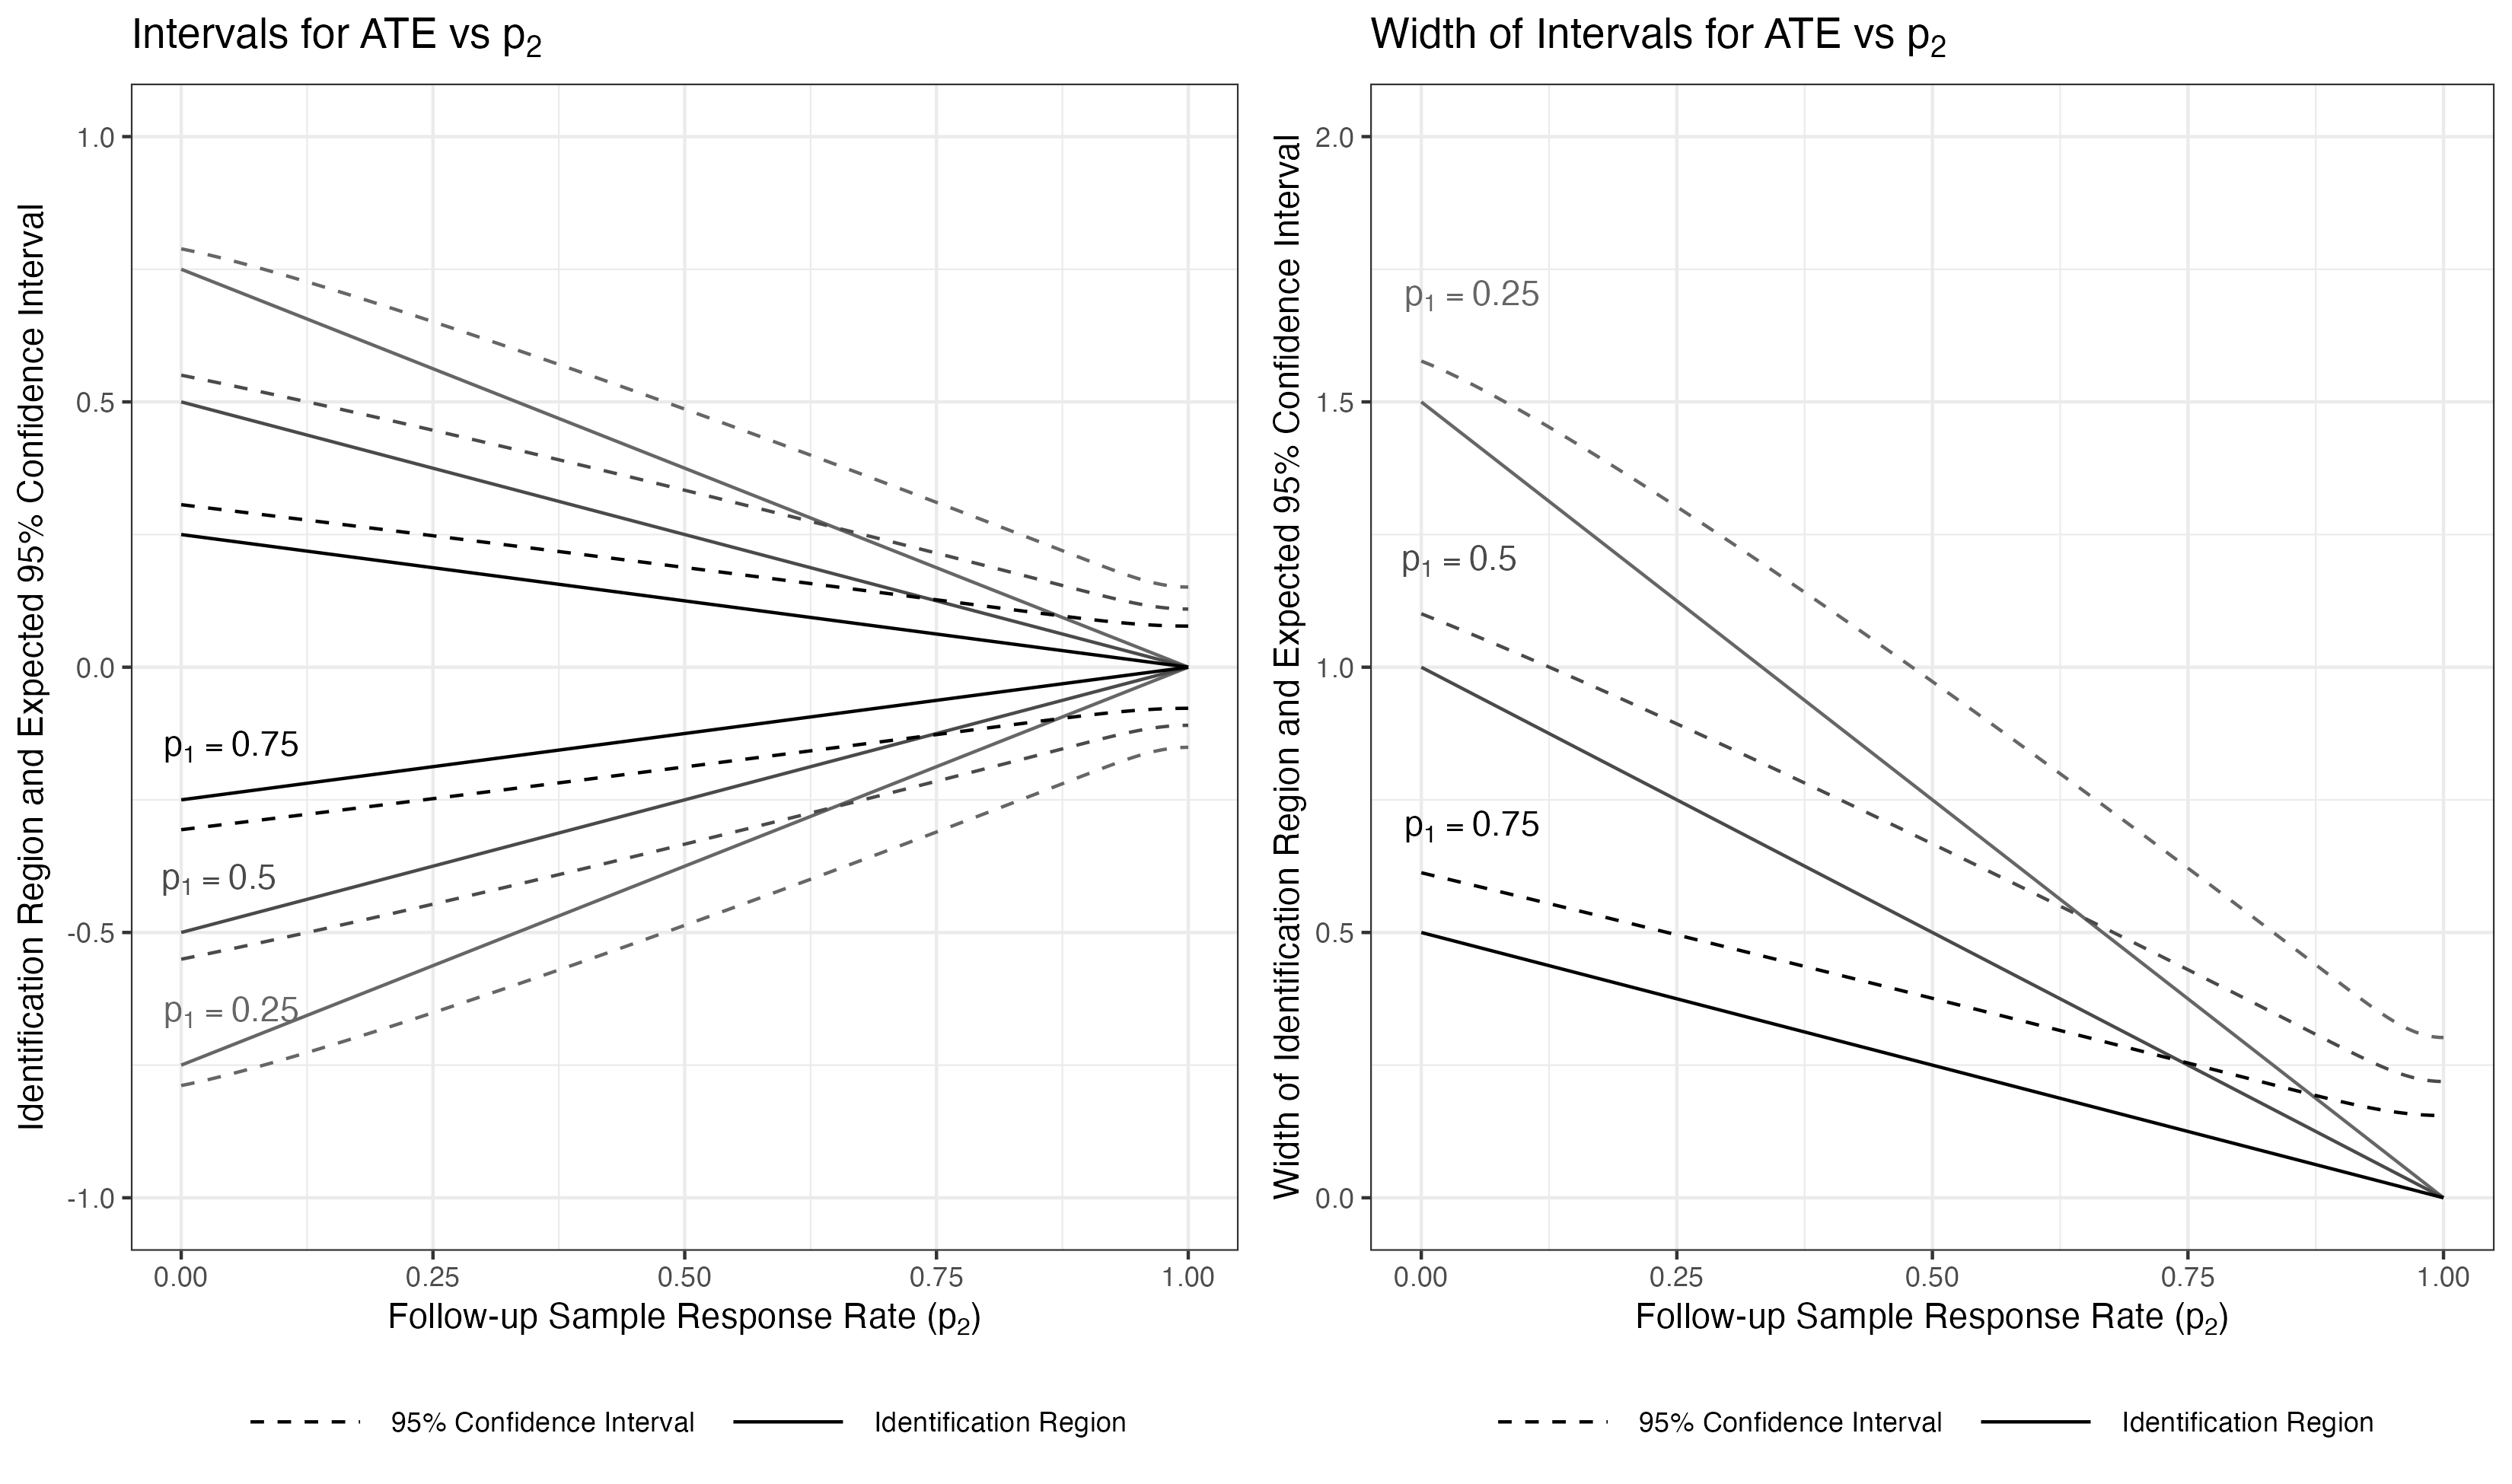

Data behind this chart, as committed beside it:
n1, n2, p1, p2, ci_lower, ci_upper, low_est, upp_est, low_var, upp_var, ci_width, bound_width, n_label
400, 50, 0.25, 0, -0.7885, 0.7885, -0.75, 0.75, 5.46875e-4, 5.46875e-4, 1.577, 1.5, N[1] == 800
400, 50, 0.25, 0.001001, -0.7881, 0.7881, -0.7492, 0.7492, 5.576616406195986e-4, 5.576616406195986e-4, 1.576, 1.498, N[1] == 800
400, 50, 0.25, 0.002002, -0.7877, 0.7877, -0.7485, 0.7485, 5.684374783943103e-4, 5.684374783943103e-4, 1.575, 1.497, N[1] == 800
400, 50, 0.25, 0.003003, -0.7873, 0.7873, -0.7477, 0.7477, 5.79202513324135e-4, 5.79202513324135e-4, 1.575, 1.495, N[1] == 800
400, 50, 0.25, 0.004004, -0.7869, 0.7869, -0.747, 0.747, 5.899567454090728e-4, 5.899567454090728e-4, 1.574, 1.494, N[1] == 800
400, 50, 0.25, 0.005005, -0.7866, 0.7866, -0.7462, 0.7462, 6.007001746491236e-4, 6.007001746491236e-4, 1.573, 1.492, N[1] == 800
400, 50, 0.25, 0.006006, -0.7862, 0.7862, -0.7455, 0.7455, 6.114328010442876e-4, 6.114328010442876e-4, 1.572, 1.491, N[1] == 800
400, 50, 0.25, 0.007007, -0.7858, 0.7858, -0.7447, 0.7447, 6.221546245945645e-4, 6.221546245945645e-4, 1.572, 1.489, N[1] == 800
400, 50, 0.25, 0.008008, -0.7854, 0.7854, -0.744, 0.744, 6.328656452999546e-4, 6.328656452999546e-4, 1.571, 1.488, N[1] == 800
400, 50, 0.25, 0.009009, -0.785, 0.785, -0.7432, 0.7432, 6.435658631604577e-4, 6.435658631604577e-4, 1.57, 1.486, N[1] == 800
400, 50, 0.25, 0.01001, -0.7846, 0.7846, -0.7425, 0.7425, 6.542552781760739e-4, 6.542552781760739e-4, 1.569, 1.485, N[1] == 800
400, 50, 0.25, 0.01101, -0.7842, 0.7842, -0.7417, 0.7417, 6.649338903468034e-4, 6.649338903468034e-4, 1.568, 1.483, N[1] == 800
400, 50, 0.25, 0.01201, -0.7837, 0.7837, -0.741, 0.741, 6.756016996726456e-4, 6.756016996726456e-4, 1.567, 1.482, N[1] == 800
400, 50, 0.25, 0.01301, -0.7833, 0.7833, -0.7402, 0.7402, 6.86258706153601e-4, 6.86258706153601e-4, 1.567, 1.48, N[1] == 800
400, 50, 0.25, 0.01401, -0.7829, 0.7829, -0.7395, 0.7395, 6.969049097896695e-4, 6.969049097896695e-4, 1.566, 1.479, N[1] == 800
400, 50, 0.25, 0.01502, -0.7825, 0.7825, -0.7387, 0.7387, 7.075403105808511e-4, 7.075403105808511e-4, 1.565, 1.477, N[1] == 800
400, 50, 0.25, 0.01602, -0.7821, 0.7821, -0.738, 0.738, 7.181649085271457e-4, 7.181649085271457e-4, 1.564, 1.476, N[1] == 800
400, 50, 0.25, 0.01702, -0.7816, 0.7816, -0.7372, 0.7372, 7.287787036285534e-4, 7.287787036285534e-4, 1.563, 1.474, N[1] == 800
400, 50, 0.25, 0.01802, -0.7812, 0.7812, -0.7365, 0.7365, 7.393816958850743e-4, 7.393816958850743e-4, 1.562, 1.473, N[1] == 800
400, 50, 0.25, 0.01902, -0.7808, 0.7808, -0.7357, 0.7357, 7.49973885296708e-4, 7.49973885296708e-4, 1.562, 1.471, N[1] == 800
400, 50, 0.25, 0.02002, -0.7803, 0.7803, -0.735, 0.735, 7.60555271863455e-4, 7.60555271863455e-4, 1.561, 1.47, N[1] == 800
400, 50, 0.25, 0.02102, -0.7799, 0.7799, -0.7342, 0.7342, 7.711258555853152e-4, 7.711258555853152e-4, 1.56, 1.468, N[1] == 800
400, 50, 0.25, 0.02202, -0.7795, 0.7795, -0.7335, 0.7335, 7.816856364622881e-4, 7.816856364622881e-4, 1.559, 1.467, N[1] == 800
400, 50, 0.25, 0.02302, -0.779, 0.779, -0.7327, 0.7327, 7.922346144943743e-4, 7.922346144943743e-4, 1.558, 1.465, N[1] == 800
400, 50, 0.25, 0.02402, -0.7786, 0.7786, -0.732, 0.732, 8.027727896815734e-4, 8.027727896815734e-4, 1.557, 1.464, N[1] == 800
400, 50, 0.25, 0.02503, -0.7781, 0.7781, -0.7312, 0.7312, 8.133001620238857e-4, 8.133001620238857e-4, 1.556, 1.462, N[1] == 800
400, 50, 0.25, 0.02603, -0.7777, 0.7777, -0.7305, 0.7305, 8.238167315213112e-4, 8.238167315213112e-4, 1.555, 1.461, N[1] == 800
400, 50, 0.25, 0.02703, -0.7772, 0.7772, -0.7297, 0.7297, 8.343224981738496e-4, 8.343224981738496e-4, 1.554, 1.459, N[1] == 800
400, 50, 0.25, 0.02803, -0.7768, 0.7768, -0.729, 0.729, 8.448174619815011e-4, 8.448174619815011e-4, 1.554, 1.458, N[1] == 800
400, 50, 0.25, 0.02903, -0.7763, 0.7763, -0.7282, 0.7282, 8.553016229442656e-4, 8.553016229442656e-4, 1.553, 1.456, N[1] == 800
400, 50, 0.25, 0.03003, -0.7759, 0.7759, -0.7275, 0.7275, 8.657749810621431e-4, 8.657749810621431e-4, 1.552, 1.455, N[1] == 800
400, 50, 0.25, 0.03103, -0.7754, 0.7754, -0.7267, 0.7267, 8.76237536335134e-4, 8.76237536335134e-4, 1.551, 1.453, N[1] == 800
400, 50, 0.25, 0.03203, -0.775, 0.775, -0.726, 0.726, 8.866892887632377e-4, 8.866892887632377e-4, 1.55, 1.452, N[1] == 800
400, 50, 0.25, 0.03303, -0.7745, 0.7745, -0.7252, 0.7252, 8.971302383464543e-4, 8.971302383464543e-4, 1.549, 1.45, N[1] == 800
400, 50, 0.25, 0.03403, -0.774, 0.774, -0.7245, 0.7245, 9.075603850847844e-4, 9.075603850847844e-4, 1.548, 1.449, N[1] == 800
400, 50, 0.25, 0.03504, -0.7736, 0.7736, -0.7237, 0.7237, 9.179797289782275e-4, 9.179797289782275e-4, 1.547, 1.447, N[1] == 800
400, 50, 0.25, 0.03604, -0.7731, 0.7731, -0.723, 0.723, 9.283882700267835e-4, 9.283882700267835e-4, 1.546, 1.446, N[1] == 800
400, 50, 0.25, 0.03704, -0.7726, 0.7726, -0.7222, 0.7222, 9.387860082304528e-4, 9.387860082304528e-4, 1.545, 1.444, N[1] == 800
400, 50, 0.25, 0.03804, -0.7721, 0.7721, -0.7215, 0.7215, 9.491729435892348e-4, 9.491729435892348e-4, 1.544, 1.443, N[1] == 800
400, 50, 0.25, 0.03904, -0.7717, 0.7717, -0.7207, 0.7207, 9.595490761031302e-4, 9.595490761031302e-4, 1.543, 1.441, N[1] == 800
400, 50, 0.25, 0.04004, -0.7712, 0.7712, -0.72, 0.72, 9.699144057721384e-4, 9.699144057721384e-4, 1.542, 1.44, N[1] == 800
400, 50, 0.25, 0.04104, -0.7707, 0.7707, -0.7192, 0.7192, 9.802689325962598e-4, 9.802689325962598e-4, 1.541, 1.438, N[1] == 800
400, 50, 0.25, 0.04204, -0.7702, 0.7702, -0.7185, 0.7185, 9.906126565754944e-4, 9.906126565754944e-4, 1.54, 1.437, N[1] == 800
400, 50, 0.25, 0.04304, -0.7698, 0.7698, -0.7177, 0.7177, 0.001001, 0.001001, 1.54, 1.435, N[1] == 800
400, 50, 0.25, 0.04404, -0.7693, 0.7693, -0.717, 0.717, 0.001011, 0.001011, 1.539, 1.434, N[1] == 800
400, 50, 0.25, 0.04505, -0.7688, 0.7688, -0.7162, 0.7162, 0.001022, 0.001022, 1.538, 1.432, N[1] == 800
400, 50, 0.25, 0.04605, -0.7683, 0.7683, -0.7155, 0.7155, 0.001032, 0.001032, 1.537, 1.431, N[1] == 800
400, 50, 0.25, 0.04705, -0.7678, 0.7678, -0.7147, 0.7147, 0.001042, 0.001042, 1.536, 1.429, N[1] == 800
400, 50, 0.25, 0.04805, -0.7673, 0.7673, -0.714, 0.714, 0.001052, 0.001052, 1.535, 1.428, N[1] == 800
400, 50, 0.25, 0.04905, -0.7668, 0.7668, -0.7132, 0.7132, 0.001063, 0.001063, 1.534, 1.426, N[1] == 800
400, 50, 0.25, 0.05005, -0.7663, 0.7663, -0.7125, 0.7125, 0.001073, 0.001073, 1.533, 1.425, N[1] == 800
400, 50, 0.25, 0.05105, -0.7658, 0.7658, -0.7117, 0.7117, 0.001083, 0.001083, 1.532, 1.423, N[1] == 800
400, 50, 0.25, 0.05205, -0.7654, 0.7654, -0.711, 0.711, 0.001093, 0.001093, 1.531, 1.422, N[1] == 800
400, 50, 0.25, 0.05305, -0.7649, 0.7649, -0.7102, 0.7102, 0.001104, 0.001104, 1.53, 1.42, N[1] == 800
400, 50, 0.25, 0.05405, -0.7644, 0.7644, -0.7095, 0.7095, 0.001114, 0.001114, 1.529, 1.419, N[1] == 800
400, 50, 0.25, 0.05506, -0.7639, 0.7639, -0.7087, 0.7087, 0.001124, 0.001124, 1.528, 1.417, N[1] == 800
400, 50, 0.25, 0.05606, -0.7634, 0.7634, -0.708, 0.708, 0.001134, 0.001134, 1.527, 1.416, N[1] == 800
400, 50, 0.25, 0.05706, -0.7629, 0.7629, -0.7072, 0.7072, 0.001144, 0.001144, 1.526, 1.414, N[1] == 800
400, 50, 0.25, 0.05806, -0.7623, 0.7623, -0.7065, 0.7065, 0.001155, 0.001155, 1.525, 1.413, N[1] == 800
400, 50, 0.25, 0.05906, -0.7618, 0.7618, -0.7057, 0.7057, 0.001165, 0.001165, 1.524, 1.411, N[1] == 800
... 5,940 more rows
